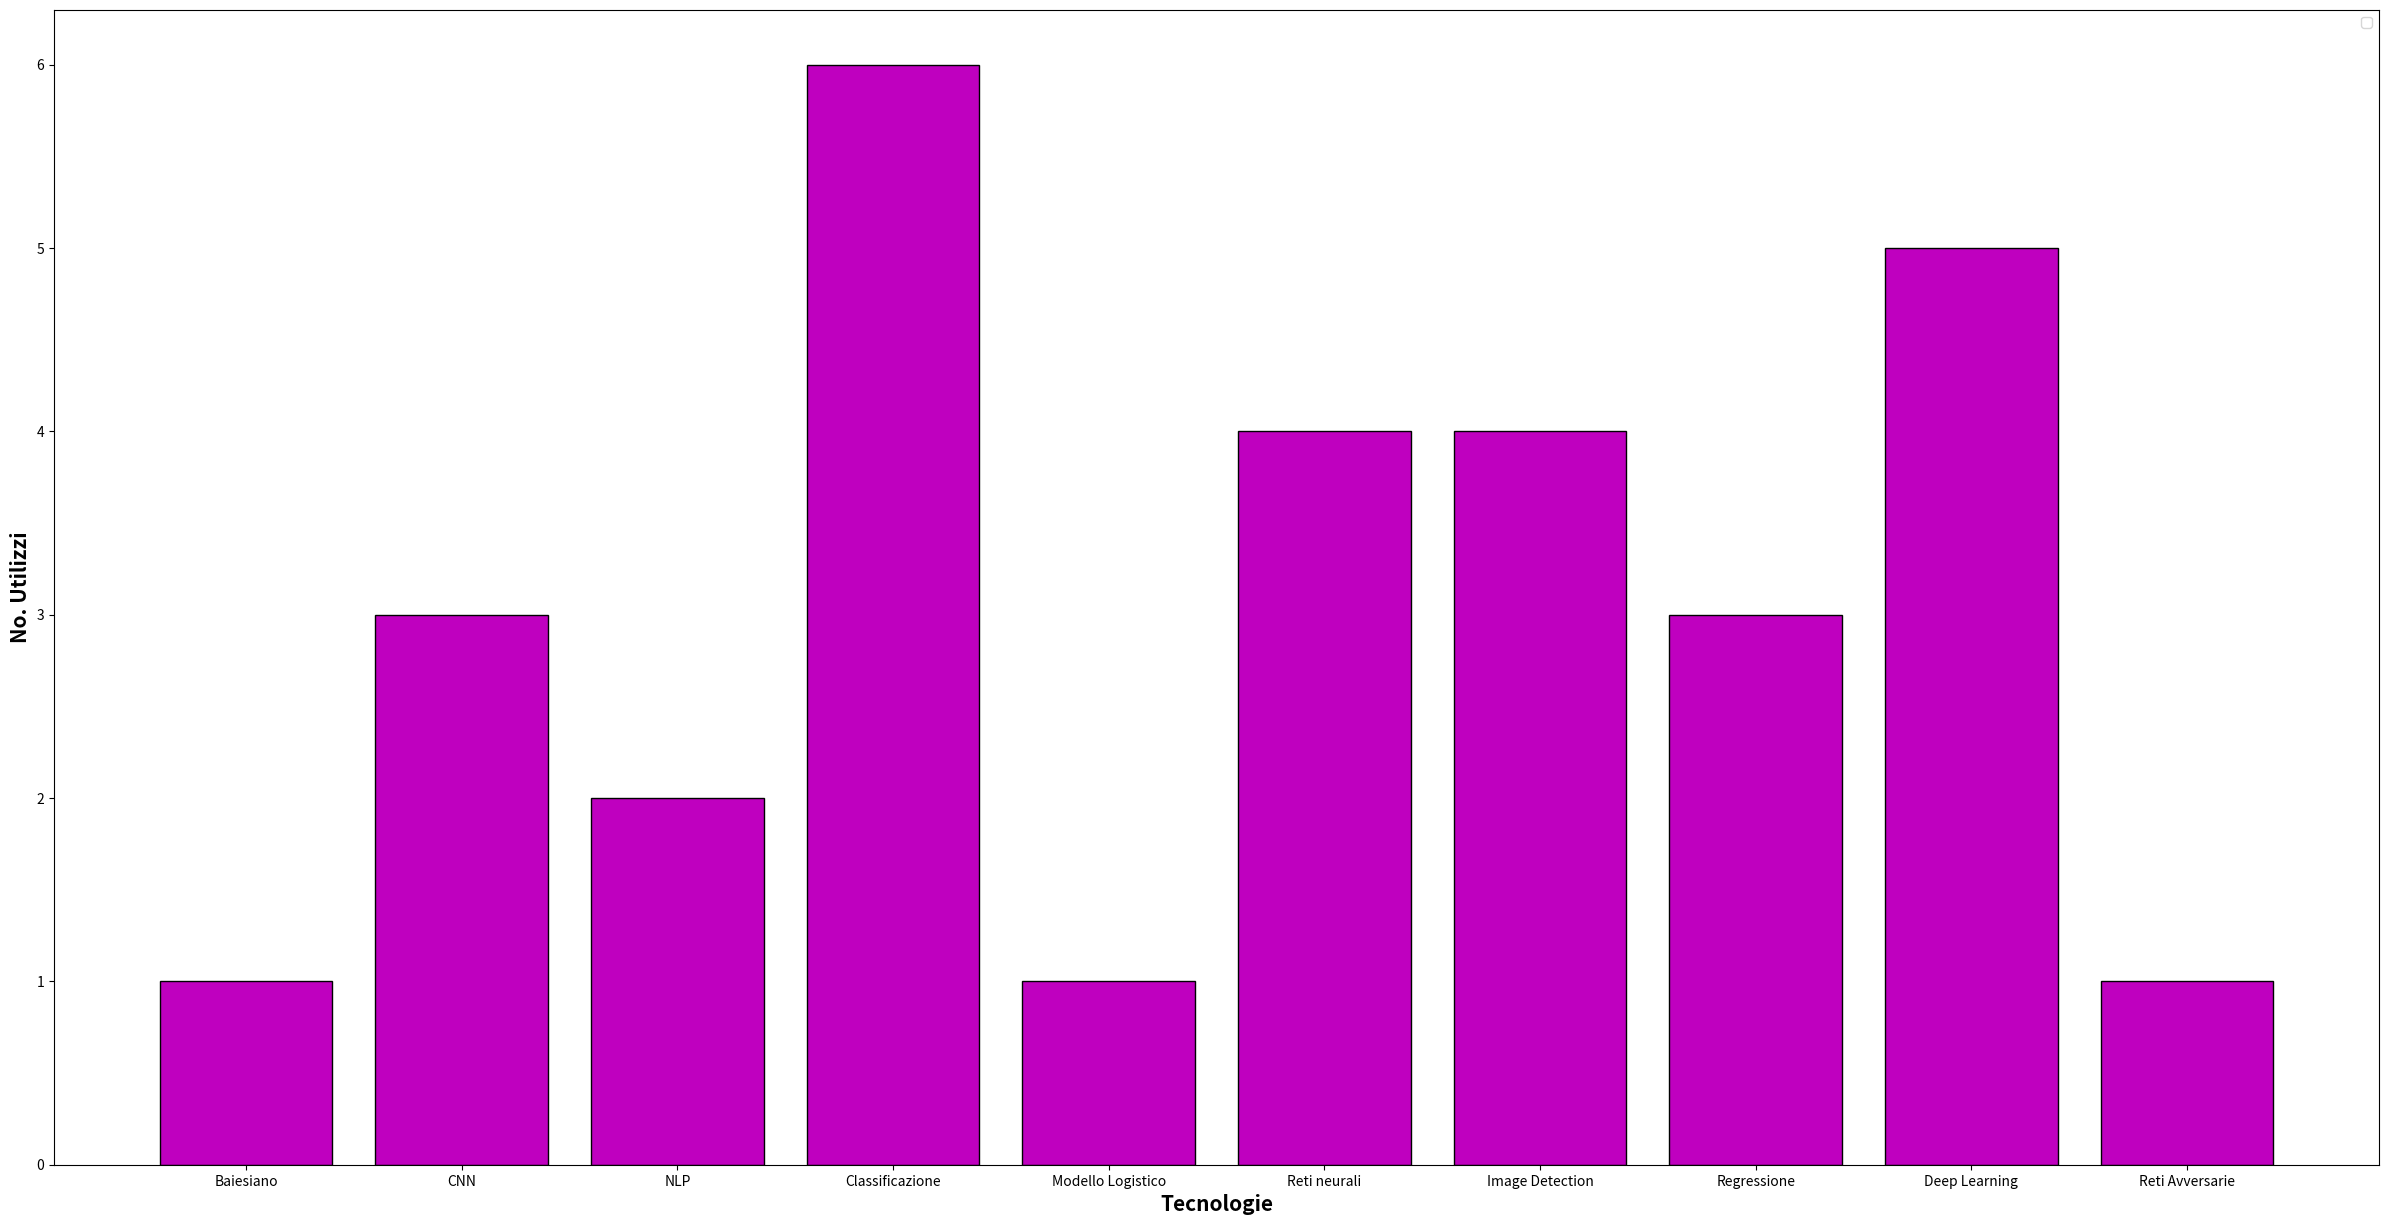
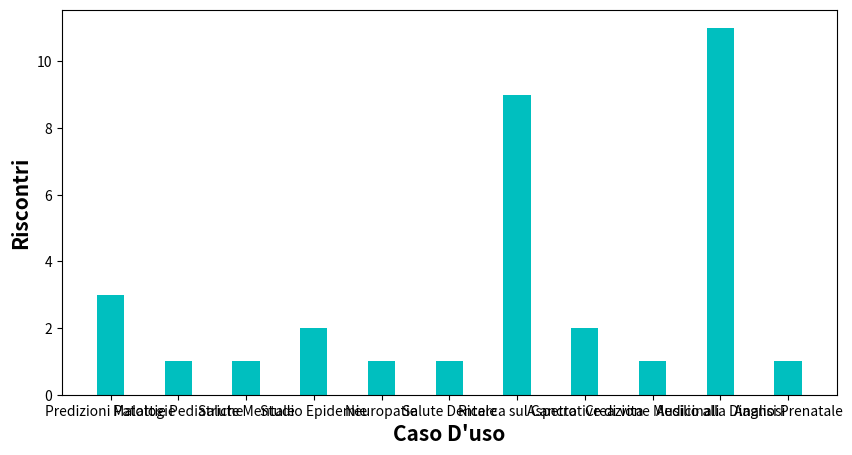

The script that saved these images, in order:
import pandas as pd
import numpy as np
import matplotlib.pyplot as plt

barWidth = 0.25
fig = plt.subplots(figsize=(30, 15))

# set height of bar
etichette_tecnologie = ["Baiesiano", "CNN", "NLP", "Classificazione", "Modello Logistico", "Reti neurali",
                        "Image Detection", "Regressione", "Deep Learning", "Reti Avversarie"]
tecnology = [1, 3, 2, 6, 1, 4, 4, 3, 5, 1]
etichette_usi = ["Predizioni Patologie", "Malattie Pediatriche", "Salute Mentale", "Studio Epidemie", "Neuropatie",
                 "Salute Dentale", "Ricerca sul Cancro", "Aspettative di vita", "Creazione Medicinali",
                 "Ausilio alla Diagnosi", "Analisi Prenatale"]
usi = [3, 1, 1, 2, 1, 1, 9, 2, 1, 11, 1]

# Set position of bar on X axis
br1 = np.arange(len(tecnology))
br2 = [x + barWidth for x in br1]

# Make the plot
plt.bar(br1, tecnology, color='m',
        edgecolor='black')

# Adding Xticks
plt.xlabel('Tecnologie', fontweight='bold', fontsize=15)
plt.ylabel('No. Utilizzi', fontweight='bold', fontsize=15)
plt.xticks([r for r in range(len(etichette_tecnologie))],
           etichette_tecnologie)

plt.legend()
plt.show()

# bar plot
plt.figure(figsize=(10, 5))
plt.bar(np.arange(len(usi)), height=usi, color="c", width=0.4)
plt.xlabel('Caso D\'uso', fontweight='bold', fontsize=15)
plt.ylabel('Riscontri', fontweight='bold', fontsize=15)
plt.xticks([r for r in range(len(etichette_usi))],
           etichette_usi)

plt.show()